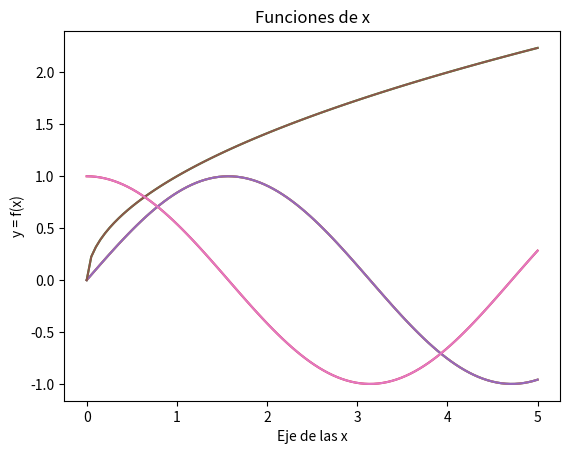

The matplotlib source for this figure: (Note: this script raises an exception after producing the figure.)
!pip install matplotlib

from matplotlib import pyplot as plt

%matplotlib inline

import numpy as np

x = np.linspace(0, 5, 100)

x

y = np.sin(x)

plt.plot(x, y)

plt.plot(x, np.sin(x),x, x**0.5, x, np.cos(x))

plt.title('Funciones de x')
plt.xlabel('Eje de las x')
plt.ylabel('y = f(x)')
plt.plot(x, np.sin(x), x, x**0.5, x, np.cos(x))

import matplotlib as mpl
from mpl_toolkits.mplot3d import Axes3D
import numpy as np
import matplotlib.pyplot as plt

mpl.rcParams['legend.fontsize'] = 10

fig = plt.figure()
ax = fig.gca(projection='3d')
theta = np.linspace(-4 * np.pi, 4 * np.pi, 100)
z = np.linspace(-2, 2, 100)
r = z**2 + 1
x = r * np.sin(theta)
y = r * np.cos(theta)
ax.plot(x, y, z, label='curva paramétrica')
ax.legend()

plt.show()

! pip install matplotlib imageio scikit-image

import skimage
import imageio
import skimage.filters as skif
import skimage.util as util

imagen = imageio.imread('imagenes/perrita.jpg')

type(imagen)

print(imagen)

imagen.size

imagen.shape

def muestra(img):
    plt.imshow(img)
    plt.axis('off')
    plt.style.use('grayscale')
    plt.show()

muestra(imagen)

medios = imagen.mean(2)

muestra(medios)

muestra(skif.gaussian(medios, 2))

muestra(util.invert(skif.edges.prewitt(medios)))

muestra(util.invert(skif.edges.roberts(medios)))

muestra((skif.edges.laplace(medios)))